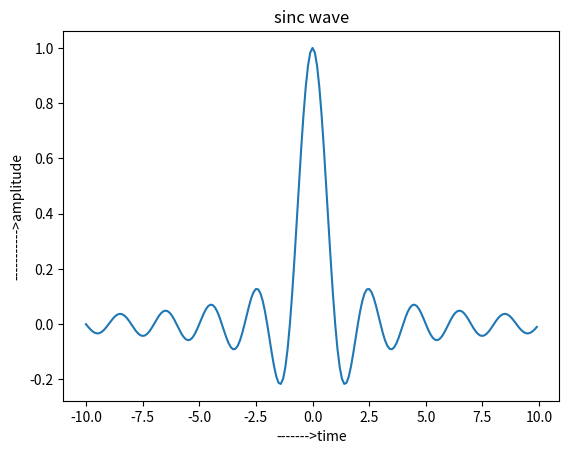

Python code for this plot:
import numpy as v
import matplotlib.pyplot as plt
n=v.arange(-10,10,0.1)
A=v.sinc(n)
plt.plot(n,A)
plt.title("sinc wave")
plt.xlabel("------->time")
plt.ylabel("----------->amplitude")
plt.show( )